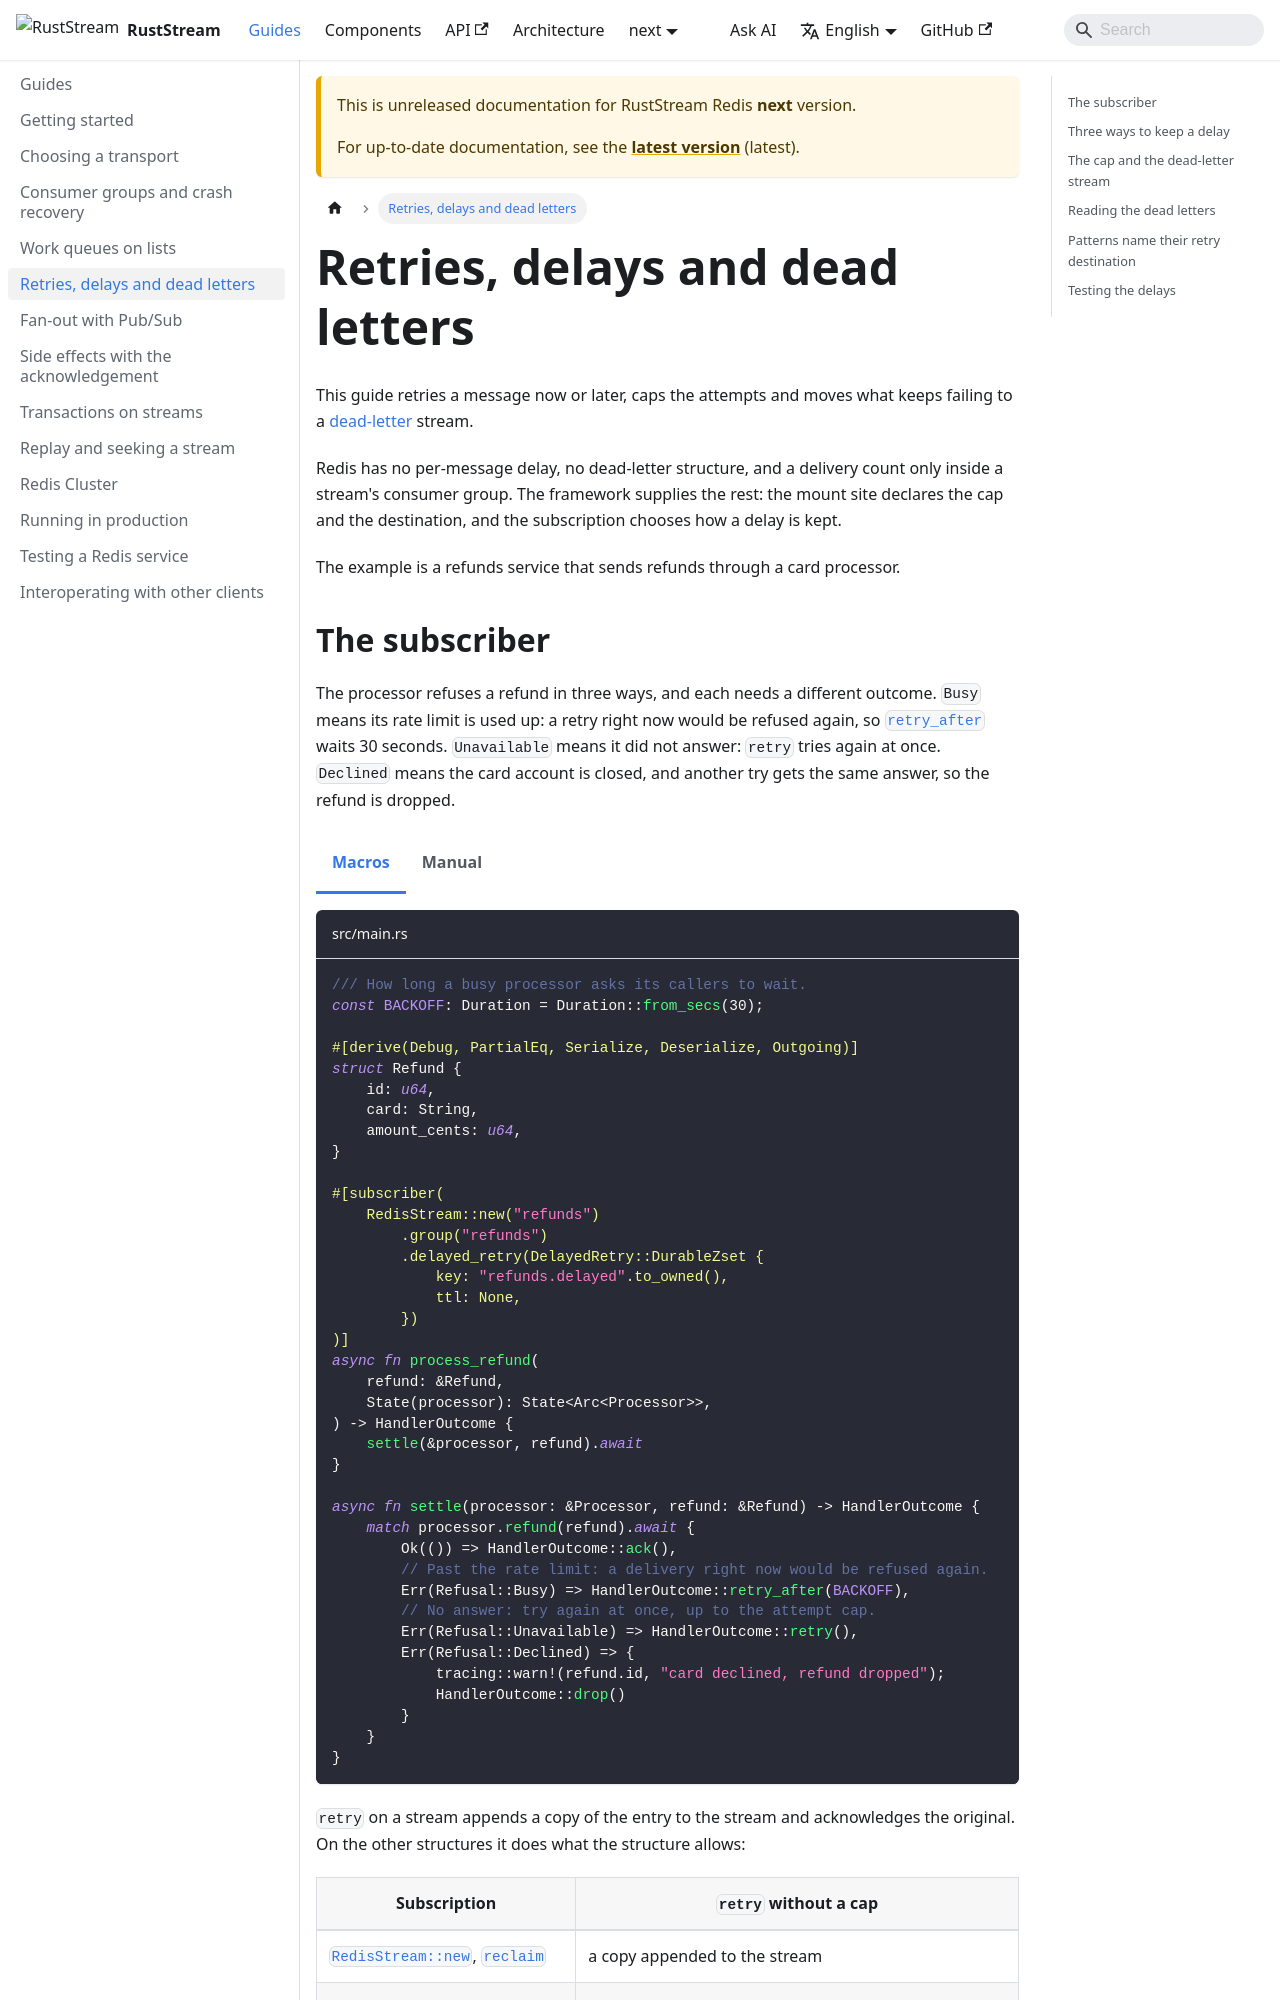

repository: powersemmi/ruststream-fred · page: next/guides/retries/index.html · generator: mkdocs

---
sidebar_position: 5
description: "Retry a Redis message now or after a delay, keep the delay across a restart, cap the attempts and move what keeps failing to a dead-letter stream."
---

import Tabs from '@theme/Tabs';
import TabItem from '@theme/TabItem';

# Retries, delays and dead letters

This guide retries a message now or later, caps the attempts and moves what keeps failing to a [dead-letter](../components/acknowledgement/dead-letter.md) stream.

Redis has no per-message delay, no dead-letter structure, and a delivery count only inside a stream's consumer group.
The framework supplies the rest: the mount site declares the cap and the destination, and the subscription chooses how a delay is kept.

The example is a refunds service that sends refunds through a card processor.

## The subscriber

The processor refuses a refund in three ways, and each needs a different outcome.
`Busy` means its rate limit is used up: a retry right now would be refused again, so [`retry_after`](../components/acknowledgement/retry-after.md) waits 30 seconds.
`Unavailable` means it did not answer: `retry` tries again at once.
`Declined` means the card account is closed, and another try gets the same answer, so the refund is dropped.

<Tabs groupId="api">
<TabItem value="macros" label="Macros">

```rust title="src/main.rs" reference="examples/guide/retries.rs#refund"
```

</TabItem>
<TabItem value="manual" label="Manual">

```rust title="src/main.rs" reference="examples/manual/guide/retries.rs#refund"
```

</TabItem>
</Tabs>

`retry` on a stream appends a copy of the entry to the stream and acknowledges the original.
On the other structures it does what the structure allows:

| Subscription | `retry` without a cap |
|---|---|
| [`RedisStream::new`](../components/streams/index.md), [`reclaim`](../components/streams/reclaim.md) | a copy appended to the stream |
| [`RedisStream::claiming`](../components/streams/claiming.md) | the entry stays pending and comes back after `min_idle` |
| [`RedisList::reliable`](../components/lists/reliable.md) | the entry moves back to the list |
| [`RedisList::new`](../components/lists/index.md), [`RedisPubSub`](../components/pubsub/index.md) | nothing: the message is gone |

Under a declared cap, `retry` becomes a copy on every subscription but a claiming one, so the count travels with the message; a claiming entry carries Redis's own count.
